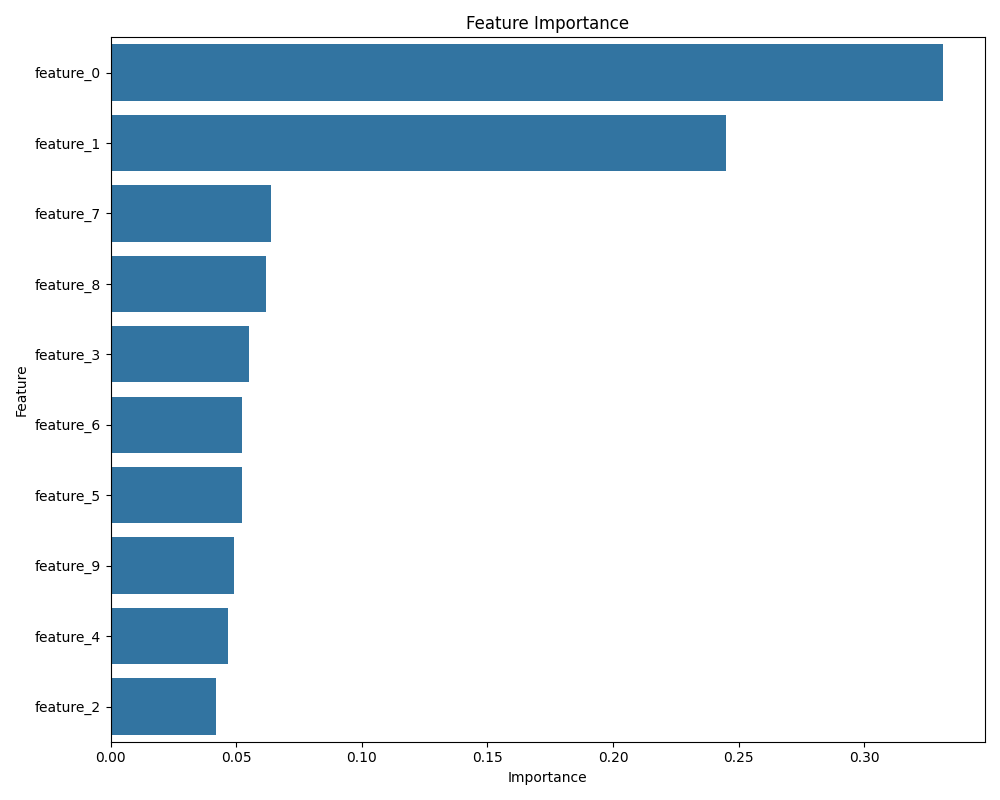

Values plotted in this chart, from the file beside it:
feature, importance
feature_0, 0.3315
feature_1, 0.2449
feature_7, 0.06403
feature_8, 0.06208
feature_3, 0.05506
feature_6, 0.05221
feature_5, 0.05219
feature_9, 0.04925
feature_4, 0.04693
feature_2, 0.04185
